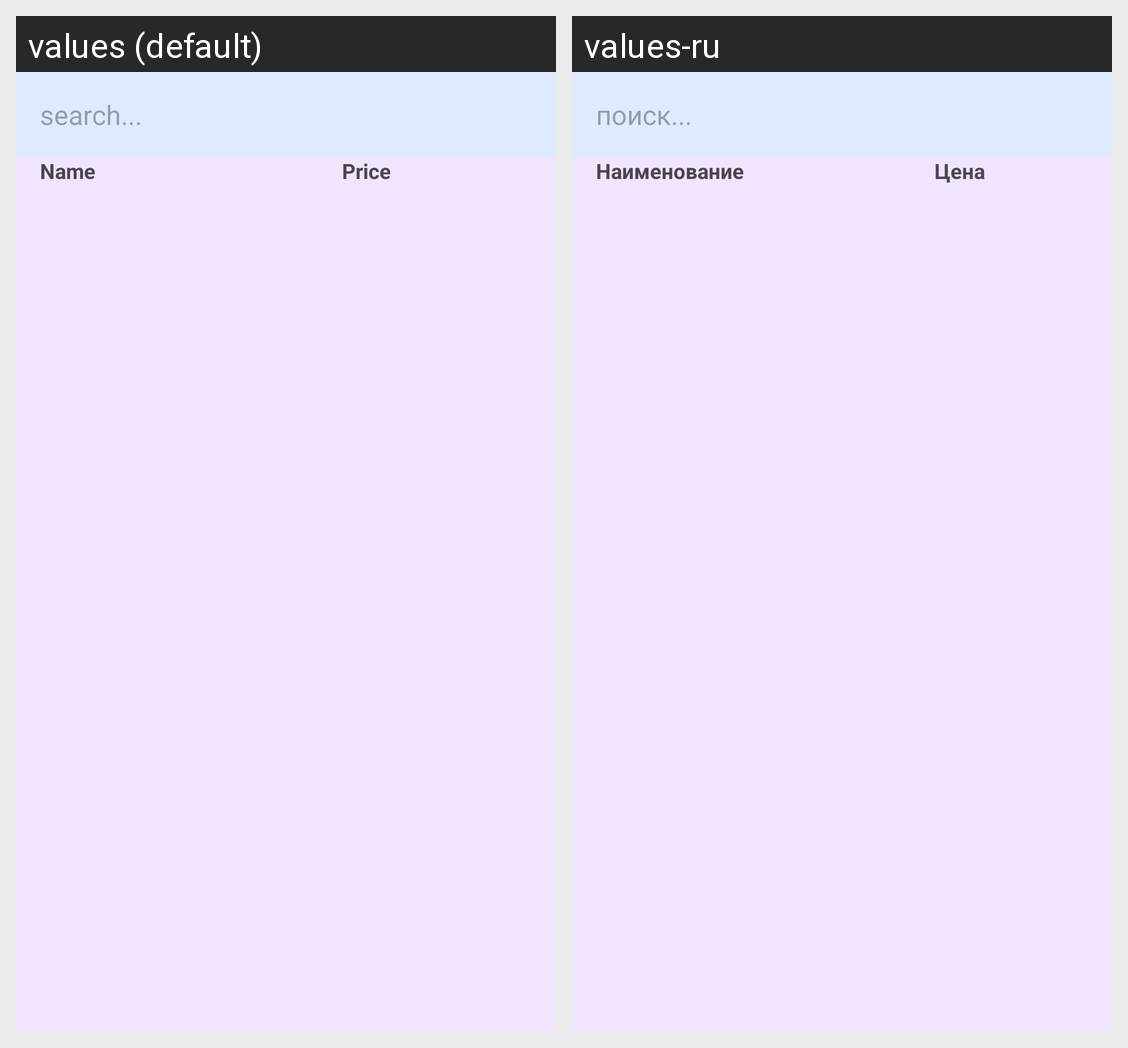

Here is an Android app screen in its default locale and in the app's own translations. Write out the translated-string differences for the strings that appear on this screen.
Android screen res/layout/fragment_products.xml rendered under 2 locales, left to right: values (default), values-ru. Device: Nexus 5 (rendered at 1080×1920; each locale shown at half size, 540×960, under a caption strip naming it); theme Theme.BakeryApp.
Strings drawn on this screen, with the default value and each locale's value (text and hints the layout hard-codes, and strings that could not be matched under every locale, appear in the picture but are not listed):

search
  values: search...
  values-ru: поиск...

name
  values: Name
  values-ru: Наименование

price
  values: Price
  values-ru: Цена
